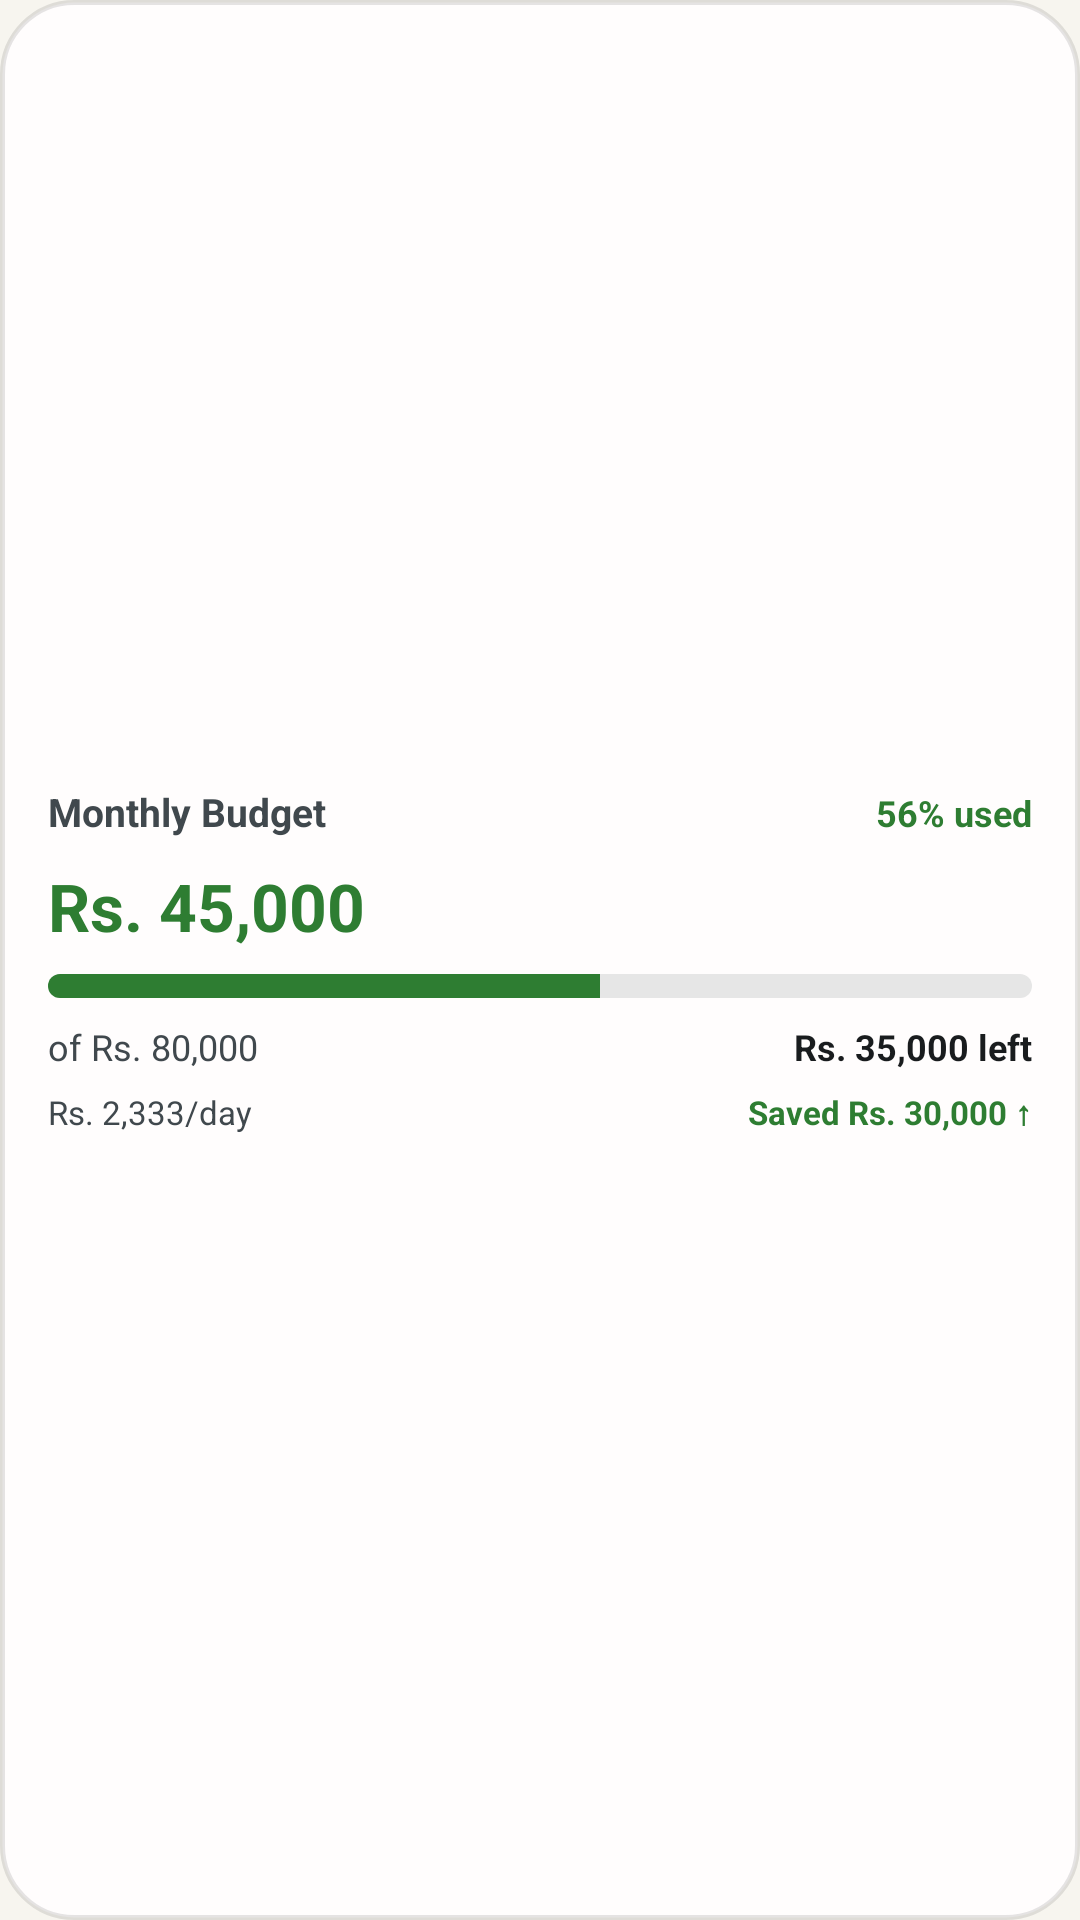

Here is an Android app screen rendered from its layout file. Give the layout XML and the strings, colors and styles it references.
<!-- AndroidManifest.xml: application theme Theme.Pennywisecompose -->
<!-- res/layout/widget_preview.xml -->
<?xml version="1.0" encoding="utf-8"?>
<LinearLayout xmlns:android="http://schemas.android.com/apk/res/android"
    android:layout_width="match_parent"
    android:layout_height="match_parent"
    android:orientation="vertical"
    android:padding="16dp"
    android:gravity="center_vertical"
    android:theme="@android:style/Theme.DeviceDefault.DayNight"
    android:background="@drawable/widget_preview_card_bg">

    <LinearLayout
        android:layout_width="match_parent"
        android:layout_height="wrap_content"
        android:orientation="horizontal">

        <TextView
            android:layout_width="0dp"
            android:layout_height="wrap_content"
            android:layout_weight="1"
            android:text="Monthly Budget"
            android:textSize="13sp"
            android:textStyle="bold"
            android:textColor="?android:attr/textColorSecondary" />

        <TextView
            android:layout_width="wrap_content"
            android:layout_height="wrap_content"
            android:text="56% used"
            android:textSize="12sp"
            android:textStyle="bold"
            android:textColor="@color/widget_preview_income" />
    </LinearLayout>

    <TextView
        android:layout_width="wrap_content"
        android:layout_height="wrap_content"
        android:layout_marginTop="8dp"
        android:text="Rs. 45,000"
        android:textSize="22sp"
        android:textStyle="bold"
        android:textColor="@color/widget_preview_income" />

    <ProgressBar
        style="?android:attr/progressBarStyleHorizontal"
        android:layout_width="match_parent"
        android:layout_height="8dp"
        android:layout_marginTop="8dp"
        android:max="100"
        android:progress="56"
        android:progressDrawable="@drawable/widget_preview_progress_bar" />

    <LinearLayout
        android:layout_width="match_parent"
        android:layout_height="wrap_content"
        android:layout_marginTop="8dp"
        android:orientation="horizontal">

        <TextView
            android:layout_width="0dp"
            android:layout_height="wrap_content"
            android:layout_weight="1"
            android:text="of Rs. 80,000"
            android:textSize="12sp"
            android:textColor="?android:attr/textColorSecondary" />

        <TextView
            android:layout_width="wrap_content"
            android:layout_height="wrap_content"
            android:text="Rs. 35,000 left"
            android:textSize="12sp"
            android:textStyle="bold"
            android:textColor="?android:attr/textColorPrimary" />
    </LinearLayout>

    <LinearLayout
        android:layout_width="match_parent"
        android:layout_height="wrap_content"
        android:layout_marginTop="6dp"
        android:orientation="horizontal">

        <TextView
            android:layout_width="0dp"
            android:layout_height="wrap_content"
            android:layout_weight="1"
            android:text="Rs. 2,333/day"
            android:textSize="11sp"
            android:textColor="?android:attr/textColorSecondary" />

        <TextView
            android:layout_width="wrap_content"
            android:layout_height="wrap_content"
            android:text="Saved Rs. 30,000 ↑"
            android:textSize="11sp"
            android:textStyle="bold"
            android:textColor="@color/widget_preview_income" />
    </LinearLayout>
</LinearLayout>
<!-- resources referenced by this layout -->
<resources>
  <color name="widget_preview_income">#2E7D32</color>
  <!-- drawable widget_preview_card_bg (drawable) -->
  <?xml version="1.0" encoding="utf-8"?>
  <shape xmlns:android="http://schemas.android.com/apk/res/android"
      android:shape="rectangle">
      <solid android:color="@color/widget_preview_bg" />
      <corners android:radius="24dp" />
      <stroke
          android:width="1.5dp"
          android:color="@color/widget_preview_border" />
  </shape>
  <!-- drawable widget_preview_progress_bar (drawable) -->
  <?xml version="1.0" encoding="utf-8"?>
  <layer-list xmlns:android="http://schemas.android.com/apk/res/android">
      <item android:id="@android:id/background">
          <shape android:shape="rectangle">
              <corners android:radius="4dp" />
              <solid android:color="@color/widget_preview_track" />
          </shape>
      </item>
      <item android:id="@android:id/progress">
          <clip>
              <shape android:shape="rectangle">
                  <corners android:radius="4dp" />
                  <solid android:color="@color/widget_preview_income" />
              </shape>
          </clip>
      </item>
  </layer-list>
  <style name="Theme.Pennywisecompose" parent="android:Theme.Material.Light.NoActionBar">
          <item name="android:windowBackground">@color/ic_launcher_background</item>
      </style>
  <color name="widget_preview_bg">#FFFDFD</color>
  <color name="widget_preview_border">#1A000000</color>
  <color name="widget_preview_track">#E6E6E6</color>
  <color name="ic_launcher_background">#F7F5EF</color>
</resources>
